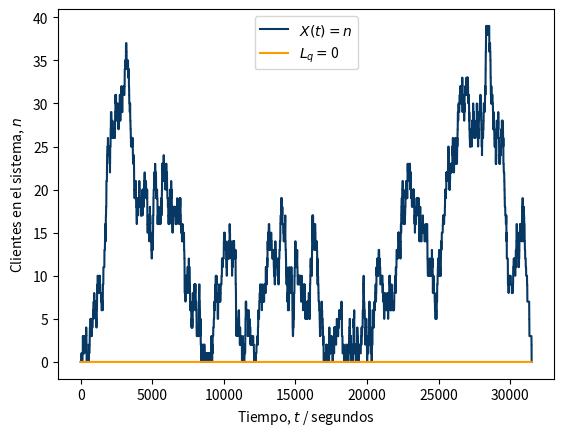

The matplotlib source for this figure:
# -*- coding: utf-8 -*-
"""
Created on Tue Dec  1 14:17:12 2020

@author: Jordileth Bonilla Segura 
"""
import numpy as np
from scipy import stats
import matplotlib.pyplot as plt

# Número de clientes
N = 1000

# Parámetro de llegada (clientes/segundos)
lam = 2/60

# Parámetro de servicio (servicios/segundos)
nu = 2.11/60

# Distribución de los tiempos de llegada entre cada cliente
X = stats.expon(scale = 1/lam)

# Distribución de los tiempos de servicio a cada cliente
Y = stats.expon(scale = 1/nu)

# Intervalos entre llegadas (segundos desde último cliente)
t_intervalos = np.ceil(X.rvs(N)).astype('int')

# Tiempos de las llegadas (segundos desde el inicio)
t_llegadas = [t_intervalos[0]]
for i in range(1, len(t_intervalos)):
    siguiente = t_llegadas[i-1] + t_intervalos[i]
    t_llegadas.append(siguiente)

# Tiempos de servicio (segundos desde inicio de servicio)
t_servicio = np.ceil(Y.rvs(N)).astype('int')

# Inicialización del tiempo de inicio y fin de atención
inicio = t_llegadas[0]          # primera llegada
fin = inicio + t_servicio[0]    # primera salida

# Tiempos en que recibe atención cada i-ésimo cliente (!= que llega)
t_atencion = [inicio]
for i in range(1, N):
    inicio = np.max((t_llegadas[i], fin))
    fin = inicio + t_servicio[i]
    t_atencion.append(inicio)

# Inicialización del vector temporal para registrar eventos
t = np.zeros(t_atencion[-1] + t_servicio[-1] + 1)

# Asignación de eventos de llegada (+1) y salida (-1) de clientes
for c in range(N):
    i = t_llegadas[c]
    t[i] += 1
    j = t_atencion[c] + t_servicio[c]
    t[j] -= 1

# Umbral de P o más personas en sistema (hay P - 1 en fila)
P = 1

# Instantes (segundos) de tiempo con P o más solicitudes en sistema
ocurrencias = 0

# Proceso aleatorio (estados n = {0, 1, 2...})
Xt = np.zeros(t.shape)

# Inicialización de estado n
n = 0

# Recorrido del vector temporal y conteo de clientes (estado n)
for i, c in enumerate(t):
    n += c # sumar (+1) o restar (-1) al estado
    Xt[i] = n
    if Xt[i] >= P: 
        ocurrencias += 1

# Fracción de tiempo con P o más solicitudes en sistema
fraccion = ocurrencias / len(t)

# Resultados
print('Parámetro lambda =', str(lam*60))
print('Parámetro nu =', str(nu*60))
print('Tiempo con más de {} solicitudes en fila:'.format(P-1))
print('\t {:0.2f}%'.format(100*fraccion))
if fraccion >= 0.9:
    print('\t Sí cumple con la especificación.')
else:
    print('\t No cumple con la especificación.') 
print('Simulación es equivalente a {:0.2f} horas.'.format(len(t)/3600))

# Gráfica de X(t) (estados del sistema)
plt.figure()
plt.plot(Xt, color = "#073763")
plt.plot(range(len(t)), (P-1)*np.ones(t.shape), color = "#FF9900")
plt.legend(('$X(t) = n$', '$L_q = $' + str(P-1)))
plt.ylabel('Clientes en el sistema, $n$')
plt.xlabel('Tiempo, $t$ / segundos')
plt.show()